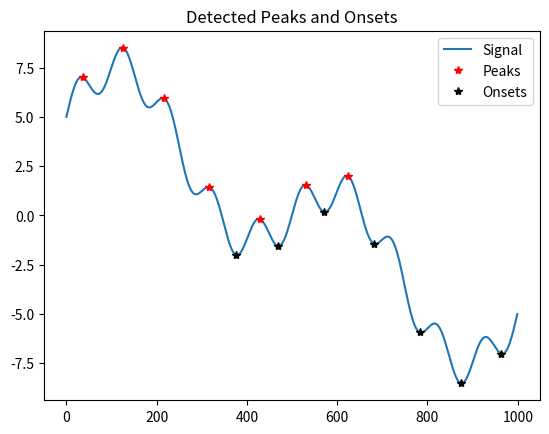

Reproduce this figure in Python.
import numpy as np
from scipy.signal import detrend
import math

def msptd_beat_detector(sig, fs):
    """
    MSPTD_BEAT_DETECTOR  MSPTD PPG beat detector.

        MSPTD_BEAT_DETECTOR detects beats in a photoplethysmogram (PPG) signal
    using the 'Multi-Scale Peak and Trough Detection' beat detector

    # Inputs

    * sig : a vector of PPG values
    * fs  : the sampling frequency of the PPG in Hz

    # Outputs
    * peaks : indices of detected pulse peaks
    * onsets : indices of detected pulse troughs (i.e. onsets)

    # Reference
    S. M. Bishop and A. Ercole, 'Multi-scale peak and trough detection optimised for periodic and quasi-periodic neuroscience data,' in Intracranial Pressure and Neuromonitoring XVI. Acta Neurochirurgica Supplement, T. Heldt, Ed. Springer, 2018, vol. 126, pp. 189-195. <https://doi.org/10.1007/978-3-319-65798-1_39>

    # Author
[redacted]

    # Documentation
    <https://ppg-beats.readthedocs.io/>

    # Version
    1.0
    Downloaded 2025-04-11 and converted by machine from Matlab to Python
    
    # License - MIT
[redacted]
        Permission is hereby granted, free of charge, to any person obtaining a copy of this software and associated documentation files (the "Software"), to deal in the Software without restriction, including without limitation the rights to use, copy, modify, merge, publish, distribute, sublicense, and/or sell copies of the Software, and to permit persons to whom the Software is furnished to do so, subject to the following conditions:
        The above copyright notice and this permission notice shall be included in all copies or substantial portions of the Software.
        THE SOFTWARE IS PROVIDED "AS IS", WITHOUT WARRANTY OF ANY KIND, EXPRESS OR IMPLIED, INCLUDING BUT NOT LIMITED TO THE WARRANTIES OF MERCHANTABILITY, FITNESS FOR A PARTICULAR PURPOSE AND NONINFRINGEMENT. IN NO EVENT SHALL THE AUTHORS OR COPYRIGHT HOLDERS BE LIABLE FOR ANY CLAIM, DAMAGES OR OTHER LIABILITY, WHETHER IN AN ACTION OF CONTRACT, TORT OR OTHERWISE, ARISING FROM, OUT OF OR IN CONNECTION WITH THE SOFTWARE OR THE USE OR OTHER DEALINGS IN THE SOFTWARE.

    """
    
    # Window signal
    # split into overlapping 6 s windows
    win_len = 6  # in secs
    overlap = 0.2  # proportion of overlap between consecutive windows
    no_samps_in_win = int(win_len * fs)
    if len(sig) <= no_samps_in_win:
        win_starts = [0]
        win_ends = [len(sig)]
    else:
        win_offset = round(no_samps_in_win * (1 - overlap))
        win_starts = list(range(0, len(sig) - no_samps_in_win + 1, win_offset))
        win_ends = [s + no_samps_in_win for s in win_starts]
        # Ensure that the windows include the entire signal duration
        if win_ends[-1] < len(sig):
            win_starts.append(len(sig) - no_samps_in_win)
            win_ends.append(len(sig))
    
    # Downsample signal
    # Set up downsampling if the sampling frequency is particularly high
    do_ds = False
    min_fs = 40
    min_fs = 500
    if do_ds:
        if fs > min_fs:
            ds_factor = fs // min_fs  # integer division factor
            ds_fs = fs / ds_factor
        else:
            do_ds = False

    # detect peaks and onsets in each window
    peaks = []
    onsets = []
    for win_no in range(len(win_starts)):
    
        # - extract this window's data
        win_sig = sig[win_starts[win_no]:win_ends[win_no]]
        
        # - downsample signal
        if do_ds:
            rel_sig = win_sig[::ds_factor]  # simple downsampling by taking every ds_factor-th sample
        else:
            rel_sig = win_sig
        
        # - detect peaks and onsets
        # (the function below returns lists of indices)
        p, t = detect_peaks_and_onsets_using_msptd(win_sig)
        
        # - resample peaks if downsampling was applied
        if do_ds:
            p = [val * ds_factor for val in p]
            t = [val * ds_factor for val in t]
        
        # - correct peak indices by finding highest point within tolerance either side of detected peaks
        tol = math.ceil(fs * 0.02)
        p_corrected = []
        for pk in p:
            curr_peak = pk
            tol_start = max(curr_peak - tol, 0)
            tol_end = min(curr_peak + tol + 1, len(rel_sig))
            if tol_end <= tol_start:
                p_corrected.append(curr_peak)
            else:
                # find the index of the maximum point in rel_sig[tol_start:tol_end]
                local_max_index = np.argmax(rel_sig[tol_start:tol_end])
                # adjust current peak index (preserving the original structure)
                corrected_peak = curr_peak - tol + local_max_index
                p_corrected.append(corrected_peak)
        p = p_corrected
        
        # - correct onset indices by finding lowest point within tolerance either side of detected onsets
        t_corrected = []
        for onset in t:
            curr_onset = onset
            tol_start = max(curr_onset - tol, 0)
            tol_end = min(curr_onset + tol + 1, len(rel_sig))
            if tol_end <= tol_start:
                t_corrected.append(curr_onset)
            else:
                local_min_index = np.argmin(rel_sig[tol_start:tol_end])
                corrected_onset = curr_onset - tol + local_min_index
                t_corrected.append(corrected_onset)
        t = t_corrected
        
        # - store peaks and onsets (adjust indices by adding the window start)
        win_peaks = [val + win_starts[win_no] for val in p]
        peaks.extend(win_peaks)
        win_onsets = [val + win_starts[win_no] for val in t]
        onsets.extend(win_onsets)
    
    # tidy up detected peaks and onsets (ordering and retaining unique indices)
    peaks = np.unique(peaks)
    onsets = np.unique(onsets)
    
    # correct peak and onset indices
    # (i) to account for downsampling
    if do_ds:
        # - peaks
        peaks = peaks * ds_factor
        corrected_peaks = []
        for pk in peaks:
            tol_start = max(pk - ds_factor, 0)
            tol_end = min(pk + ds_factor + 1, len(sig))
            local_max_index = np.argmax(sig[tol_start:tol_end])
            corrected_peaks.append(pk - ds_factor + local_max_index)
        peaks = np.array(corrected_peaks)
        
        # - onsets
        onsets = onsets * ds_factor
        corrected_onsets = []
        for onset in onsets:
            tol_start = max(onset - ds_factor, 0)
            tol_end = min(onset + ds_factor + 1, len(sig))
            local_min_index = np.argmin(sig[tol_start:tol_end])
            corrected_onsets.append(onset - ds_factor + local_min_index)
        onsets = np.array(corrected_onsets)
    
    # (ii) tidy up detected peaks and onsets (by ordering them and only retaining unique ones)
    peaks  = np.unique(np.array(peaks))
    onsets = np.unique(np.array(onsets))
    
    # check (optional plotting of detected peaks and onsets)
    do_check = False
    if do_check:
        import matplotlib.pyplot as plt
        plt.plot(sig)
        plt.plot(peaks, sig[peaks], '*r')
        plt.plot(onsets, sig[onsets], '*k')
        plt.show()
    
    return peaks, onsets


def detect_peaks_and_onsets_using_msptd(x):
    """
    This function detects peaks and onsets using a multi-scale peak detection approach.
    
    Input:
      x : a signal vector
      
    Outputs:
      p : indices of detected peaks
      t : indices of detected onsets
    """
    N = len(x)  # length of signal
    L = math.ceil(N / 2) - 1  # maximum window length
    
    # Step 1: calculate local maxima and local minima scalograms
    # - detrend: removes the best-fit straight line
    x_detrended = detrend(x)
    
    # - initialise LMS matrices
    m_max = np.zeros((L, N), dtype=bool)
    m_min = np.zeros((L, N), dtype=bool)
    
    # - populate LMS matrices
    # Note: MATLAB indices start at 1 so adjustments are made for Python (0-indexed)
    for k in range(1, L + 1):
        # In MATLAB: for i = (k+2):(N-k+1) then use x(i-1)
        # Convert to Python indices: j = i - 1 runs from k+1 to N - k - 1 (inclusive)
        for j in range(k + 1, N - k):
            if x_detrended[j] > x_detrended[j - k] and x_detrended[j] > x_detrended[j + k]:
                m_max[k - 1, j] = True
            if x_detrended[j] < x_detrended[j - k] and x_detrended[j] < x_detrended[j + k]:
                m_min[k - 1, j] = True
    
    # Step 2: find the scale with the most local maxima (or local minima)
    gamma_max = np.sum(m_max, axis=1)  # row-wise summation
    gamma_min = np.sum(m_min, axis=1)
    lambda_max = np.argmax(gamma_max) + 1  # add one to convert back to MATLAB-style index
    lambda_min = np.argmax(gamma_min) + 1
    
    # Step 3: use lambda to remove all elements for which k > lambda
    m_max = m_max[:lambda_max, :]
    m_min = m_min[:lambda_min, :]
    
    # Step 4: Find peaks
    # - column-wise summation on the logical negation
    m_max_sum = np.sum(~m_max, axis=0)
    m_min_sum = np.sum(~m_min, axis=0)
    # In MATLAB: find(~m_max_sum) finds indices where m_max_sum == 0
    p = np.where(m_max_sum == 0)[0]
    t = np.where(m_min_sum == 0)[0]
    
    return list(p), list(t)


if __name__ == '__main__':
    # Example usage:
    # For demonstration, a dummy sine wave is created; replace this with your actual PPG signal.
    import matplotlib.pyplot as plt
    
    fs = 100  # sampling frequency in Hz
    t_vals = np.linspace(0, 10, int(10 * fs))
    # a sine wave at 1 Hz
    sig = np.sin(2 * np.pi * 1 * t_vals) + np.sin(2 * np.pi * 0.2 * t_vals) * 2.9 + np.cos(2 * np.pi * 0.05 * t_vals) * 5
    
    peaks, onsets = msptd_beat_detector(sig, fs)
    print("Peaks indices:", peaks)
    print("Onsets indices:", onsets)
    
    # Optional: visualize the signal with detected peaks and onsets
    plt.figure()
    plt.plot(sig, label='Signal')
    plt.plot(peaks, sig[peaks], '*r', label='Peaks')
    plt.plot(onsets, sig[onsets], '*k', label='Onsets')
    plt.legend()
    plt.title("Detected Peaks and Onsets")
    plt.show()
